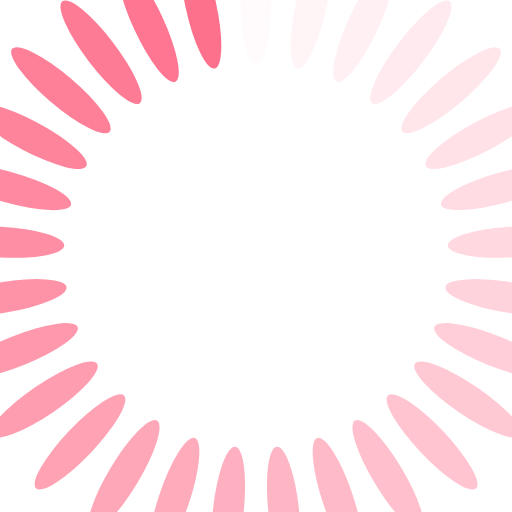
t = 0.00 s
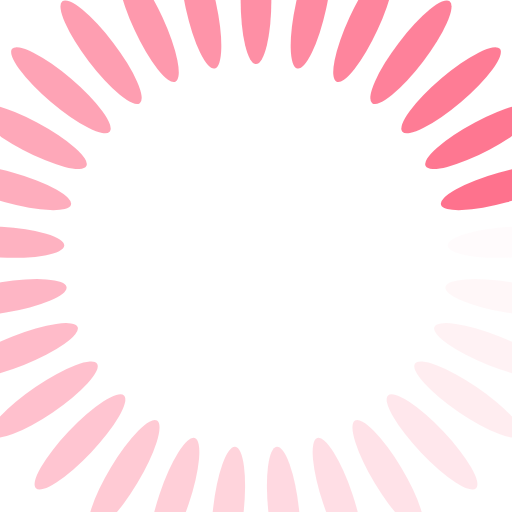
t = 0.25 s
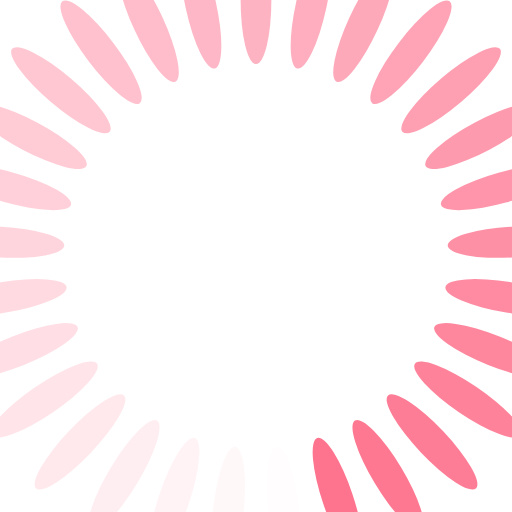
t = 0.50 s
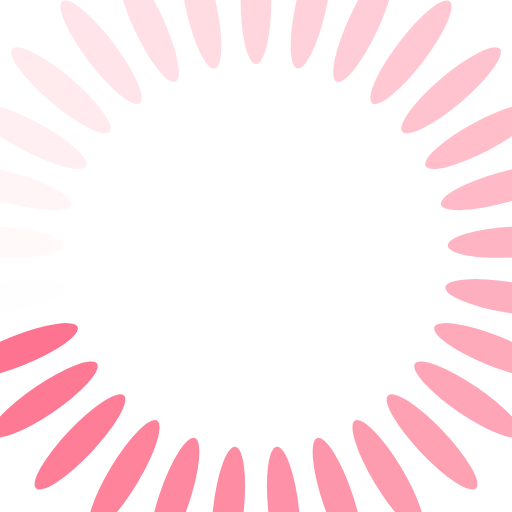
t = 0.75 s

The animated SVG that drew these frames (rendered in a browser with its animation timeline set to each time). Animation: 29 SMIL elements (animate=29); one cycle of 1.00 s, repeats indefinitely.

<?xml version="1.0" encoding="utf-8"?>
<svg xmlns="http://www.w3.org/2000/svg" xmlns:xlink="http://www.w3.org/1999/xlink" style="margin: auto; background: none; display: block; shape-rendering: auto;" width="524px" height="524px" viewBox="0 0 100 100" preserveAspectRatio="xMidYMid">
<g transform="rotate(0 50 50)">
  <rect x="47" y="-12.5" rx="3" ry="12.5" width="6" height="25" fill="#fe718d">
    <animate attributeName="opacity" values="1;0" keyTimes="0;1" dur="1s" begin="-0.9655172413793104s" repeatCount="indefinite"></animate>
  </rect>
</g><g transform="rotate(12.413793103448276 50 50)">
  <rect x="47" y="-12.5" rx="3" ry="12.5" width="6" height="25" fill="#fe718d">
    <animate attributeName="opacity" values="1;0" keyTimes="0;1" dur="1s" begin="-0.9310344827586207s" repeatCount="indefinite"></animate>
  </rect>
</g><g transform="rotate(24.82758620689655 50 50)">
  <rect x="47" y="-12.5" rx="3" ry="12.5" width="6" height="25" fill="#fe718d">
    <animate attributeName="opacity" values="1;0" keyTimes="0;1" dur="1s" begin="-0.896551724137931s" repeatCount="indefinite"></animate>
  </rect>
</g><g transform="rotate(37.241379310344826 50 50)">
  <rect x="47" y="-12.5" rx="3" ry="12.5" width="6" height="25" fill="#fe718d">
    <animate attributeName="opacity" values="1;0" keyTimes="0;1" dur="1s" begin="-0.8620689655172413s" repeatCount="indefinite"></animate>
  </rect>
</g><g transform="rotate(49.6551724137931 50 50)">
  <rect x="47" y="-12.5" rx="3" ry="12.5" width="6" height="25" fill="#fe718d">
    <animate attributeName="opacity" values="1;0" keyTimes="0;1" dur="1s" begin="-0.8275862068965517s" repeatCount="indefinite"></animate>
  </rect>
</g><g transform="rotate(62.06896551724138 50 50)">
  <rect x="47" y="-12.5" rx="3" ry="12.5" width="6" height="25" fill="#fe718d">
    <animate attributeName="opacity" values="1;0" keyTimes="0;1" dur="1s" begin="-0.7931034482758621s" repeatCount="indefinite"></animate>
  </rect>
</g><g transform="rotate(74.48275862068965 50 50)">
  <rect x="47" y="-12.5" rx="3" ry="12.5" width="6" height="25" fill="#fe718d">
    <animate attributeName="opacity" values="1;0" keyTimes="0;1" dur="1s" begin="-0.7586206896551724s" repeatCount="indefinite"></animate>
  </rect>
</g><g transform="rotate(86.89655172413794 50 50)">
  <rect x="47" y="-12.5" rx="3" ry="12.5" width="6" height="25" fill="#fe718d">
    <animate attributeName="opacity" values="1;0" keyTimes="0;1" dur="1s" begin="-0.7241379310344828s" repeatCount="indefinite"></animate>
  </rect>
</g><g transform="rotate(99.3103448275862 50 50)">
  <rect x="47" y="-12.5" rx="3" ry="12.5" width="6" height="25" fill="#fe718d">
    <animate attributeName="opacity" values="1;0" keyTimes="0;1" dur="1s" begin="-0.6896551724137931s" repeatCount="indefinite"></animate>
  </rect>
</g><g transform="rotate(111.72413793103448 50 50)">
  <rect x="47" y="-12.5" rx="3" ry="12.5" width="6" height="25" fill="#fe718d">
    <animate attributeName="opacity" values="1;0" keyTimes="0;1" dur="1s" begin="-0.6551724137931034s" repeatCount="indefinite"></animate>
  </rect>
</g><g transform="rotate(124.13793103448276 50 50)">
  <rect x="47" y="-12.5" rx="3" ry="12.5" width="6" height="25" fill="#fe718d">
    <animate attributeName="opacity" values="1;0" keyTimes="0;1" dur="1s" begin="-0.6206896551724138s" repeatCount="indefinite"></animate>
  </rect>
</g><g transform="rotate(136.55172413793105 50 50)">
  <rect x="47" y="-12.5" rx="3" ry="12.5" width="6" height="25" fill="#fe718d">
    <animate attributeName="opacity" values="1;0" keyTimes="0;1" dur="1s" begin="-0.5862068965517241s" repeatCount="indefinite"></animate>
  </rect>
</g><g transform="rotate(148.9655172413793 50 50)">
  <rect x="47" y="-12.5" rx="3" ry="12.5" width="6" height="25" fill="#fe718d">
    <animate attributeName="opacity" values="1;0" keyTimes="0;1" dur="1s" begin="-0.5517241379310345s" repeatCount="indefinite"></animate>
  </rect>
</g><g transform="rotate(161.3793103448276 50 50)">
  <rect x="47" y="-12.5" rx="3" ry="12.5" width="6" height="25" fill="#fe718d">
    <animate attributeName="opacity" values="1;0" keyTimes="0;1" dur="1s" begin="-0.5172413793103449s" repeatCount="indefinite"></animate>
  </rect>
</g><g transform="rotate(173.79310344827587 50 50)">
  <rect x="47" y="-12.5" rx="3" ry="12.5" width="6" height="25" fill="#fe718d">
    <animate attributeName="opacity" values="1;0" keyTimes="0;1" dur="1s" begin="-0.4827586206896552s" repeatCount="indefinite"></animate>
  </rect>
</g><g transform="rotate(186.20689655172413 50 50)">
  <rect x="47" y="-12.5" rx="3" ry="12.5" width="6" height="25" fill="#fe718d">
    <animate attributeName="opacity" values="1;0" keyTimes="0;1" dur="1s" begin="-0.4482758620689655s" repeatCount="indefinite"></animate>
  </rect>
</g><g transform="rotate(198.6206896551724 50 50)">
  <rect x="47" y="-12.5" rx="3" ry="12.5" width="6" height="25" fill="#fe718d">
    <animate attributeName="opacity" values="1;0" keyTimes="0;1" dur="1s" begin="-0.41379310344827586s" repeatCount="indefinite"></animate>
  </rect>
</g><g transform="rotate(211.0344827586207 50 50)">
  <rect x="47" y="-12.5" rx="3" ry="12.5" width="6" height="25" fill="#fe718d">
    <animate attributeName="opacity" values="1;0" keyTimes="0;1" dur="1s" begin="-0.3793103448275862s" repeatCount="indefinite"></animate>
  </rect>
</g><g transform="rotate(223.44827586206895 50 50)">
  <rect x="47" y="-12.5" rx="3" ry="12.5" width="6" height="25" fill="#fe718d">
    <animate attributeName="opacity" values="1;0" keyTimes="0;1" dur="1s" begin="-0.3448275862068966s" repeatCount="indefinite"></animate>
  </rect>
</g><g transform="rotate(235.86206896551724 50 50)">
  <rect x="47" y="-12.5" rx="3" ry="12.5" width="6" height="25" fill="#fe718d">
    <animate attributeName="opacity" values="1;0" keyTimes="0;1" dur="1s" begin="-0.3103448275862069s" repeatCount="indefinite"></animate>
  </rect>
</g><g transform="rotate(248.27586206896552 50 50)">
  <rect x="47" y="-12.5" rx="3" ry="12.5" width="6" height="25" fill="#fe718d">
    <animate attributeName="opacity" values="1;0" keyTimes="0;1" dur="1s" begin="-0.27586206896551724s" repeatCount="indefinite"></animate>
  </rect>
</g><g transform="rotate(260.6896551724138 50 50)">
  <rect x="47" y="-12.5" rx="3" ry="12.5" width="6" height="25" fill="#fe718d">
    <animate attributeName="opacity" values="1;0" keyTimes="0;1" dur="1s" begin="-0.2413793103448276s" repeatCount="indefinite"></animate>
  </rect>
</g><g transform="rotate(273.1034482758621 50 50)">
  <rect x="47" y="-12.5" rx="3" ry="12.5" width="6" height="25" fill="#fe718d">
    <animate attributeName="opacity" values="1;0" keyTimes="0;1" dur="1s" begin="-0.20689655172413793s" repeatCount="indefinite"></animate>
  </rect>
</g><g transform="rotate(285.51724137931035 50 50)">
  <rect x="47" y="-12.5" rx="3" ry="12.5" width="6" height="25" fill="#fe718d">
    <animate attributeName="opacity" values="1;0" keyTimes="0;1" dur="1s" begin="-0.1724137931034483s" repeatCount="indefinite"></animate>
  </rect>
</g><g transform="rotate(297.9310344827586 50 50)">
  <rect x="47" y="-12.5" rx="3" ry="12.5" width="6" height="25" fill="#fe718d">
    <animate attributeName="opacity" values="1;0" keyTimes="0;1" dur="1s" begin="-0.13793103448275862s" repeatCount="indefinite"></animate>
  </rect>
</g><g transform="rotate(310.3448275862069 50 50)">
  <rect x="47" y="-12.5" rx="3" ry="12.5" width="6" height="25" fill="#fe718d">
    <animate attributeName="opacity" values="1;0" keyTimes="0;1" dur="1s" begin="-0.10344827586206896s" repeatCount="indefinite"></animate>
  </rect>
</g><g transform="rotate(322.7586206896552 50 50)">
  <rect x="47" y="-12.5" rx="3" ry="12.5" width="6" height="25" fill="#fe718d">
    <animate attributeName="opacity" values="1;0" keyTimes="0;1" dur="1s" begin="-0.06896551724137931s" repeatCount="indefinite"></animate>
  </rect>
</g><g transform="rotate(335.17241379310343 50 50)">
  <rect x="47" y="-12.5" rx="3" ry="12.5" width="6" height="25" fill="#fe718d">
    <animate attributeName="opacity" values="1;0" keyTimes="0;1" dur="1s" begin="-0.034482758620689655s" repeatCount="indefinite"></animate>
  </rect>
</g><g transform="rotate(347.58620689655174 50 50)">
  <rect x="47" y="-12.5" rx="3" ry="12.5" width="6" height="25" fill="#fe718d">
    <animate attributeName="opacity" values="1;0" keyTimes="0;1" dur="1s" begin="0s" repeatCount="indefinite"></animate>
  </rect>
</g>
<!-- [ldio] generated by https://loading.io/ --></svg>
